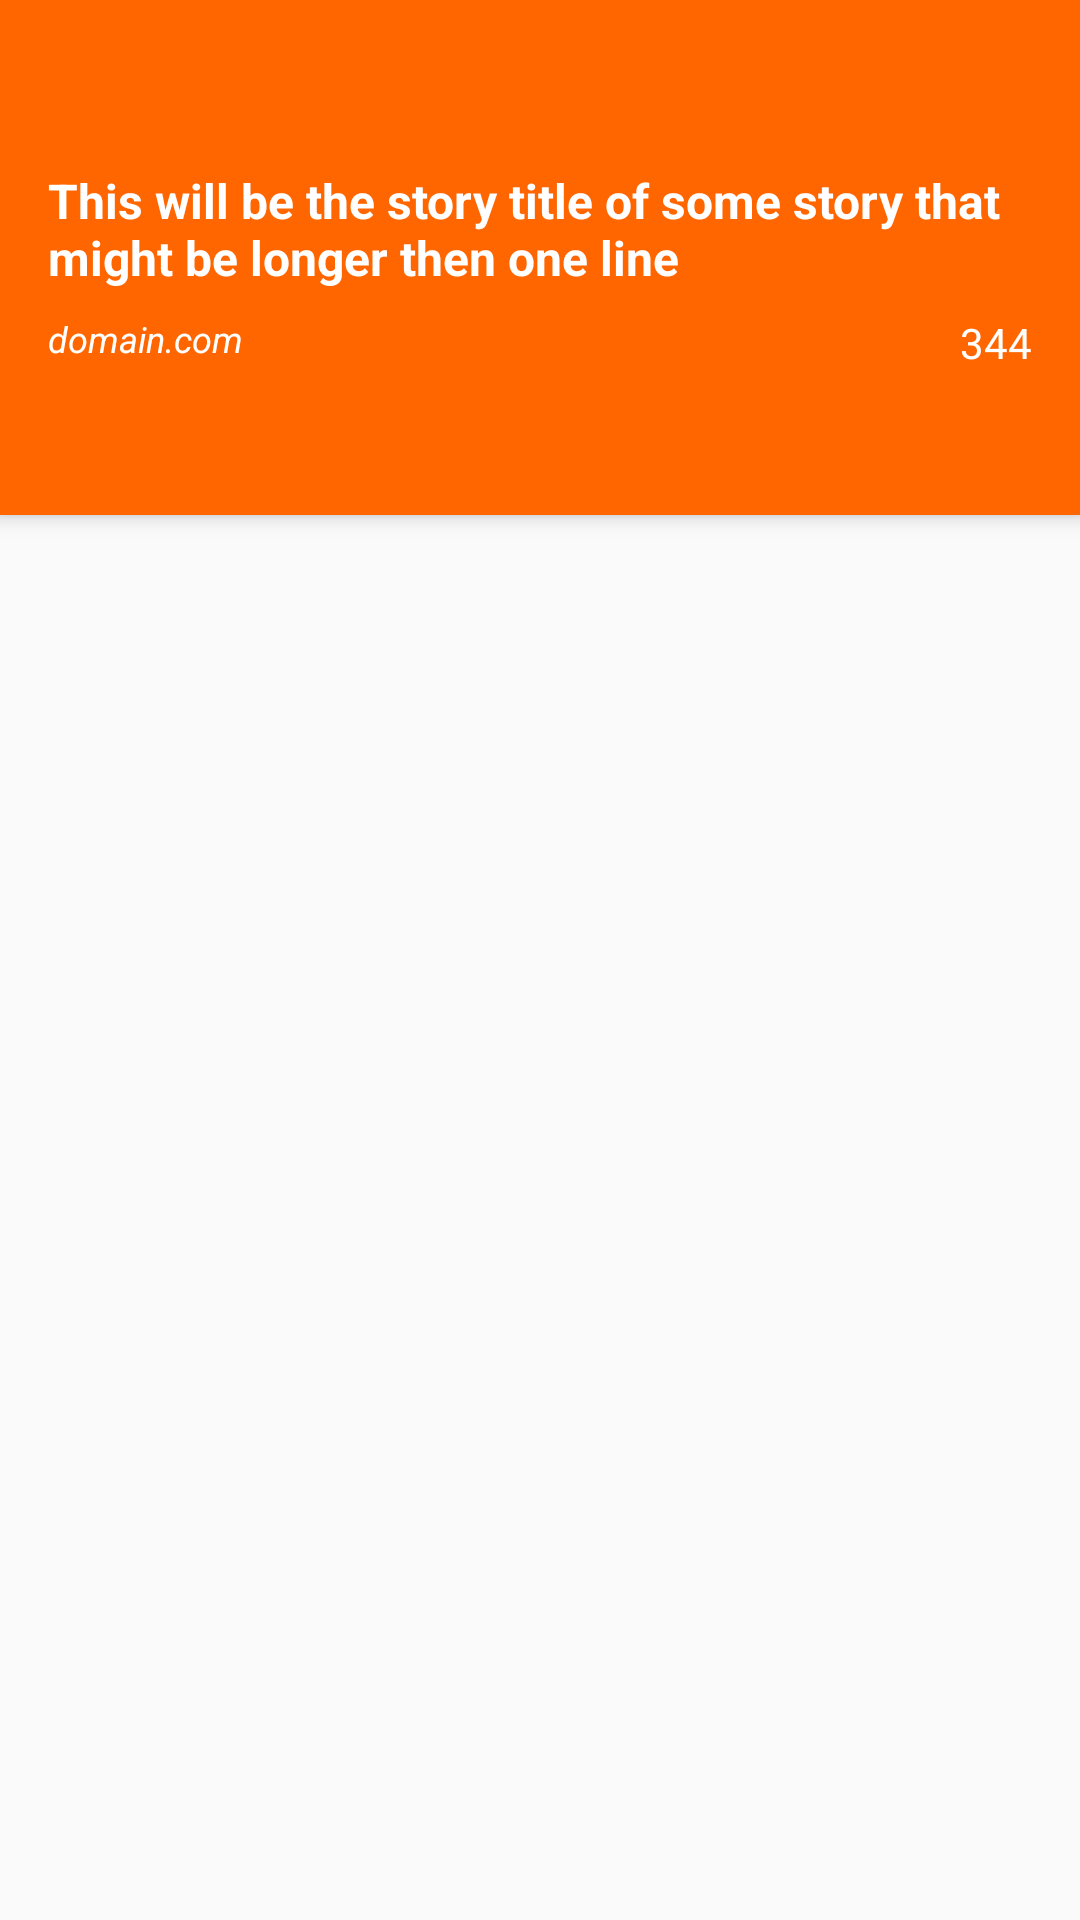

Layout XML and referenced resources for this Android screen:
<!-- AndroidManifest.xml: application theme AppTheme -->
<!-- res/layout/activity_story.xml -->
<?xml version="1.0" encoding="utf-8"?>
<android.support.design.widget.CoordinatorLayout
    xmlns:android="http://schemas.android.com/apk/res/android"
    xmlns:tools="http://schemas.android.com/tools"
    xmlns:app="http://schemas.android.com/apk/res-auto"
    android:id="@+id/activity_story"
    android:layout_width="match_parent"
    android:layout_height="match_parent"
    tools:context="com.adamg.hnreader.views.storyview.StoryActivity">

    <android.support.design.widget.AppBarLayout
        android:layout_width="match_parent"
        android:layout_height="wrap_content"
        android:theme="@style/ThemeOverlay.AppCompat.Dark.ActionBar">

        <android.support.v7.widget.Toolbar
            android:id="@+id/toolbar"
            android:layout_width="match_parent"
            android:layout_height="?attr/actionBarSize"
            android:background="?attr/colorPrimary"
            app:layout_scrollFlags="scroll"
            app:popupTheme="@style/ThemeOverlay.AppCompat.Light" />

        <include layout="@layout/story_header"/>

        <android.support.design.widget.TabLayout
            android:id="@+id/tabs"
            android:layout_width="match_parent"
            android:layout_height="wrap_content"
            app:tabMode="fixed"
            app:tabGravity="fill"/>

    </android.support.design.widget.AppBarLayout>

    <android.support.v4.view.ViewPager
        android:id="@+id/viewPager"
        android:layout_width="match_parent"
        android:layout_height="match_parent"
        app:layout_behavior="@string/appbar_scrolling_view_behavior"  />

</android.support.design.widget.CoordinatorLayout>
<!-- res/layout/story_header.xml (included above) -->
<?xml version="1.0" encoding="utf-8"?>
<LinearLayout xmlns:android="http://schemas.android.com/apk/res/android"
              android:orientation="vertical"
              android:paddingLeft="@dimen/activity_horizontal_margin"
              android:paddingRight="@dimen/activity_horizontal_margin"
              android:theme="@style/WhiteTextTheme"
              android:layout_width="match_parent"
              android:layout_height="match_parent">

    <TextView
        android:id="@+id/storyTitle"
        android:textStyle="bold"
        android:textSize="16sp"
        android:text="This will be the story title of some story that might be longer then one line"
        android:layout_width="wrap_content"
        android:layout_height="wrap_content"/>

    <RelativeLayout
        android:layout_marginTop="8dp"
        android:layout_width="match_parent"
        android:layout_height="wrap_content">

        <TextView
            android:textSize="12sp"
            android:textStyle="italic"
            android:id="@+id/storyDomain"
            android:text="domain.com"
            android:layout_width="wrap_content"
            android:layout_height="wrap_content"/>

        <LinearLayout
            android:layout_alignParentRight="true"
            android:layout_width="wrap_content"
            android:layout_height="wrap_content">
            <TextView
                android:id="@+id/storyPoints"
                android:text="344"
                android:layout_width="wrap_content"
                android:layout_height="wrap_content"/>
            <ImageView
                android:background="@drawable/ic_whatshot_white_24dp"
                android:layout_width="wrap_content"
                android:layout_height="wrap_content"/>
        </LinearLayout>

    </RelativeLayout>

</LinearLayout>
<!-- resources referenced by this layout -->
<resources>
  <dimen name="activity_horizontal_margin">16dp</dimen>
  <style name="WhiteTextTheme">
          <item name="android:textColor">@color/white</item>
      </style>
  <style name="AppTheme" parent="Theme.AppCompat.Light.DarkActionBar">
          
          <item name="windowNoTitle">true</item>
          <item name="windowActionBar">false</item>
          <item name="colorPrimary">@color/colorPrimary</item>
          <item name="colorPrimaryDark">@color/colorPrimaryDark</item>
          <item name="colorAccent">@color/colorAccent</item>
          <item name="android:textColorHighlight">@color/textHighlightColor</item>
      </style>
  <color name="white">#ffffff</color>
  <color name="colorPrimary">#FF6600</color>
  <color name="colorPrimaryDark">#b94a00</color>
  <color name="colorAccent">#000000</color>
</resources>
